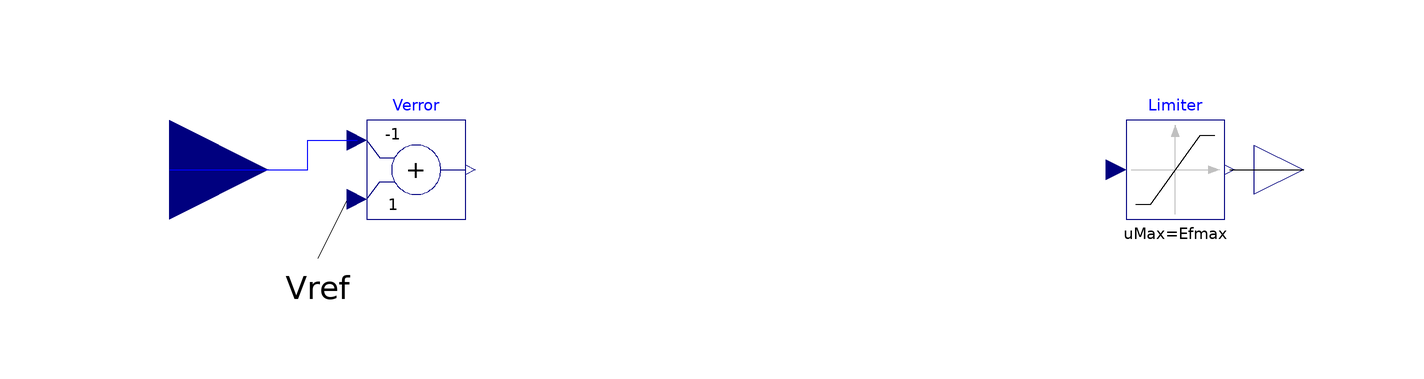

The component connection diagram of the Modelica model below, drawn from its own Placement and Line annotations.

partial model Exciter
  extends Modelica.Blocks.Interfaces.SISO;
  parameter Real K=100 "Steady-State Gain";
  parameter Base.Voltage Efmax=Modelica.Constants.inf "Maximum Field Voltage";
  parameter Base.Voltage Efmin=0 "Minimum Field Voltage";
  parameter Base.Voltage Vref(fixed=false, start=1);
  parameter Base.Voltage Ef0(fixed=false, start=1);

  Modelica.Blocks.Nonlinear.Limiter Limiter(uMax=Efmax, uMin=Efmin)
    annotation (Placement(transformation(extent={{74,-10},{94,10}})));
  Modelica.Blocks.Math.Add Verror(k1=-1, k2=1) annotation (Placement(
        transformation(extent={{-80,-10},{-60,10}})));

equation
  Verror.u2 = Vref;

  connect(Limiter.y,y)              annotation (Line(points={{95,0},{110,
          0}}));
  connect(u,Verror.u1)            annotation (Line(points={{-120,0},{-92,
          0},{-92,6},{-82,6}}, color={0,0,255}));
  annotation (
    Diagram(coordinateSystem(
        preserveAspectRatio=false,
        extent={{-100,-100},{100,100}},
        grid={2,2}), graphics={Line(points={{-84,-6},{-90,-18}}), Text(
            extent={{-100,-20},{-80,-28}}, textString=
                           "Vref")}),
    Icon(coordinateSystem(
        preserveAspectRatio=false,
        extent={{-100,-100},{100,100}},
        grid={2,2}), graphics={Text(extent={{-80,-20},{80,-60}},
            textString=                          "System"), Text(extent={
              {-80,60},{80,20}}, textString=
                                     "Excitation")}));
end Exciter;